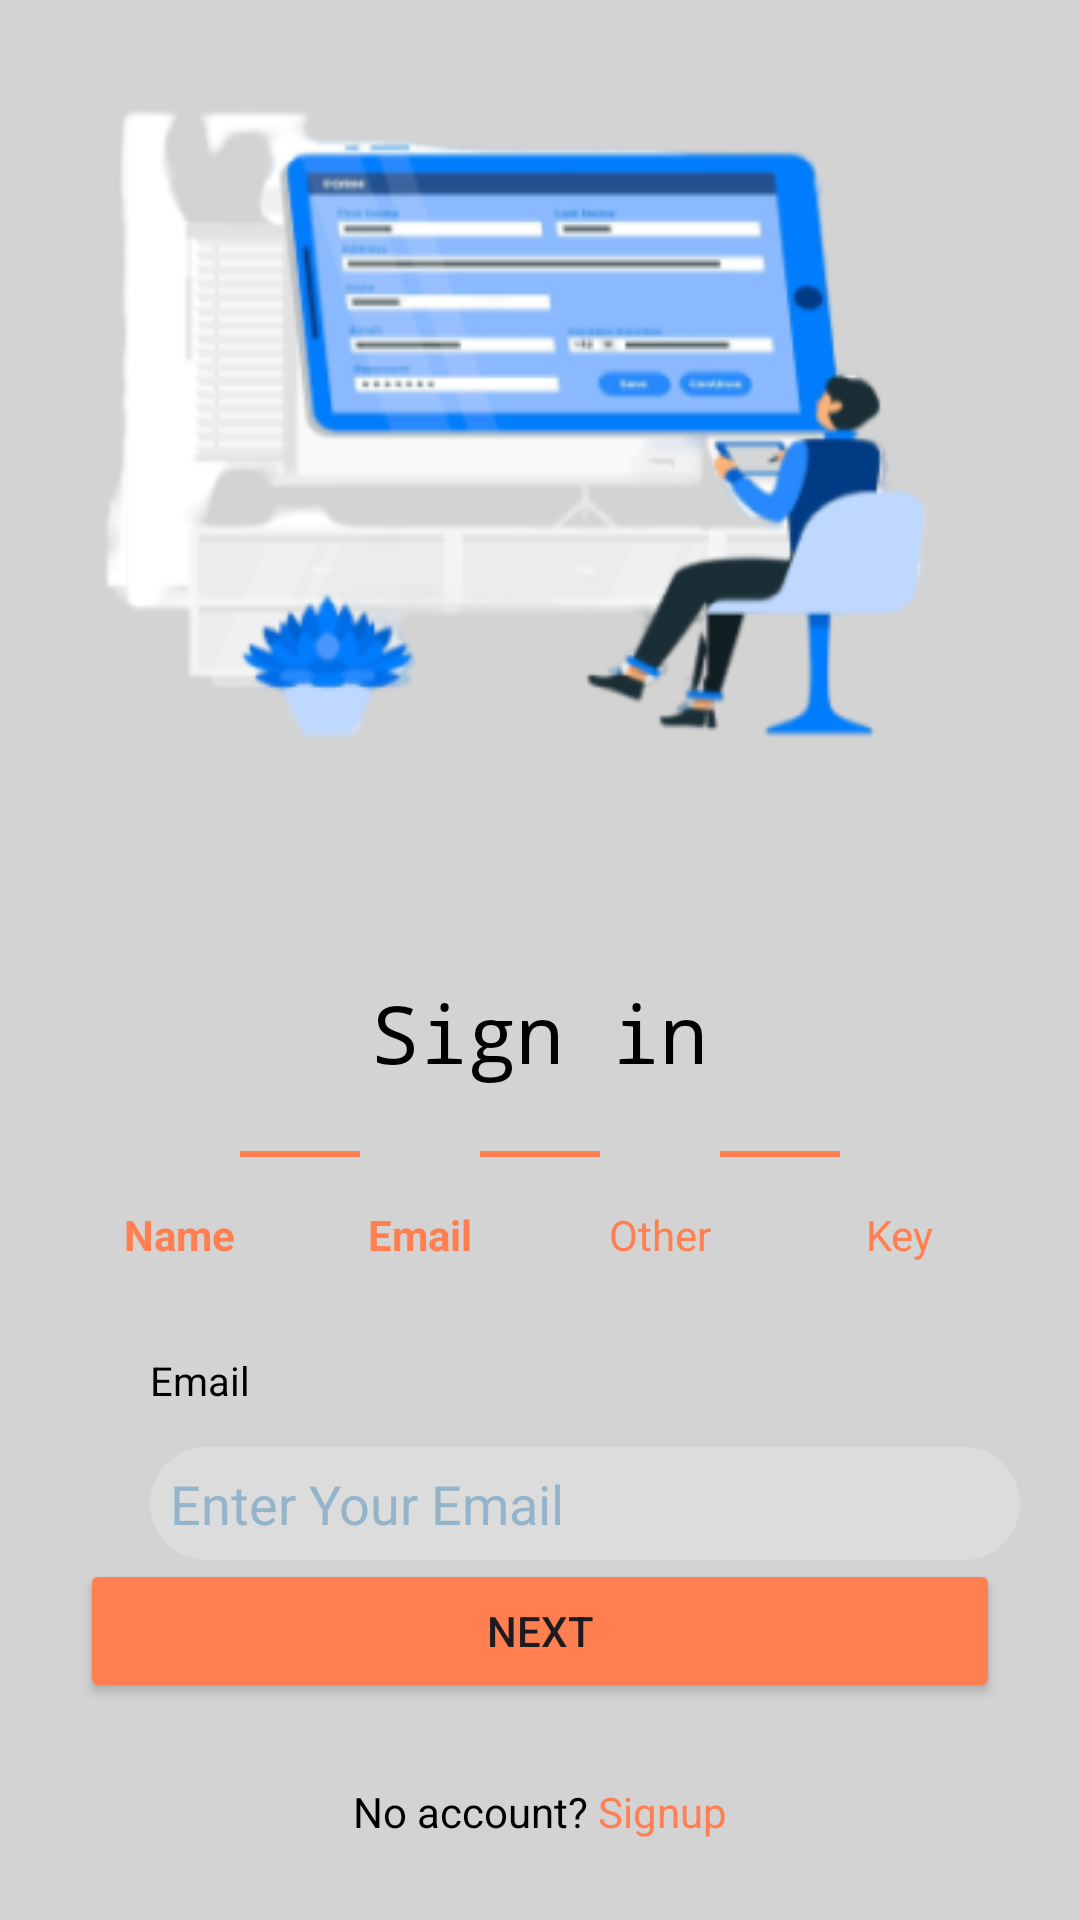

Layout XML and referenced resources for this Android screen:
<!-- AndroidManifest.xml: application theme Theme.AssignmentDataScience -->
<!-- res/layout/activity_email.xml -->
<?xml version="1.0" encoding="utf-8"?>
<androidx.constraintlayout.widget.ConstraintLayout
    xmlns:android="http://schemas.android.com/apk/res/android"
    xmlns:app="http://schemas.android.com/apk/res-auto"
    xmlns:tools="http://schemas.android.com/tools"
    android:id="@+id/main"
    android:background="@color/dusky"
    android:layout_width="match_parent"
    android:layout_height="match_parent"
    tools:context=".MainActivity">

    <ImageView
        android:id="@+id/teaching_img"
        android:layout_width="wrap_content"
        android:layout_height="wrap_content"
        android:src="@drawable/signup"
        android:layout_marginLeft="90px"
        app:layout_constraintTop_toTopOf="parent"
        app:layout_constraintStart_toStartOf="parent"
        app:layout_constraintEnd_toEndOf="parent"
        />

    <TextView
        android:id="@+id/txt_signin"
        android:layout_width="wrap_content"
        android:layout_height="wrap_content"
        android:textColor="@color/black"
        android:text="Sign in"
        android:textSize="80px"
        android:layout_marginTop="70px"

        android:fontFamily="monospace"
        app:layout_constraintTop_toBottomOf="@id/teaching_img"
        app:layout_constraintStart_toStartOf="parent"
        app:layout_constraintEnd_toEndOf="parent"
        />

    <LinearLayout
        android:layout_width="match_parent"
        android:layout_height="wrap_content"
        android:orientation="horizontal"
        android:gravity="center"
        android:id="@+id/scolbar"
        app:layout_constraintTop_toBottomOf="@+id/txt_signin"
        tools:ignore="MissingConstraints">

        
        <LinearLayout
            android:layout_width="wrap_content"
            android:layout_height="wrap_content"

            android:orientation="vertical"
            android:gravity="center">

            <ImageView
                android:id="@+id/step1_circle"
                android:layout_width="40dp"
                android:layout_height="40dp"
                />

            <TextView
                android:layout_width="wrap_content"
                android:layout_height="wrap_content"
                android:text="Name"
                android:textColor="@color/orange"
                android:textStyle="bold"/>
        </LinearLayout>

        
        <View
            android:layout_width="40dp"
            android:layout_height="2dp"
            android:layout_marginBottom="20px"
            android:background="@color/orange"/>

        
        <LinearLayout
            android:layout_width="wrap_content"
            android:layout_height="wrap_content"
            android:orientation="vertical"
            android:gravity="center">

            <ImageView
                android:id="@+id/step2_circle"
                android:layout_width="40dp"
                android:layout_height="40dp"
                />

            <TextView
                android:layout_width="wrap_content"
                android:layout_height="wrap_content"
                android:text="Email"
                android:textColor="@color/orange"
                android:textStyle="bold"/>
        </LinearLayout>

        
        <View
            android:layout_width="40dp"
            android:layout_height="2dp"
            android:layout_marginBottom="20px"
            android:background="@color/orange"/>

        
        <LinearLayout
            android:layout_width="wrap_content"
            android:layout_height="wrap_content"
            android:orientation="vertical"
            android:gravity="center">

            <ImageView
                android:id="@+id/step3_circle"
                android:layout_width="40dp"
                android:layout_height="40dp"
                />

            <TextView
                android:layout_width="wrap_content"
                android:layout_height="wrap_content"
                android:text="Other"
                android:textColor="@color/orange"/>
        </LinearLayout>
        <View
            android:layout_width="40dp"
            android:layout_height="2dp"
            android:layout_marginBottom="20px"
            android:background="@color/orange"/>
        
        <LinearLayout
            android:layout_width="wrap_content"
            android:layout_height="wrap_content"
            android:orientation="vertical"
            android:gravity="center">

            <ImageView
                android:id="@+id/step4_circle"
                android:layout_width="40dp"
                android:layout_height="40dp"
                />

            <TextView
                android:layout_width="wrap_content"
                android:layout_height="wrap_content"
                android:text="Key"
                android:textColor="@color/orange"/>
        </LinearLayout>


    </LinearLayout>
    <LinearLayout
        android:id="@+id/section"
        android:layout_width="match_parent"
        android:layout_height="wrap_content"
        android:orientation="vertical"
        android:layout_marginTop="30dp"
        android:paddingLeft="50dp"
        app:layout_constraintTop_toBottomOf="@id/scolbar"
        app:layout_constraintStart_toStartOf="parent"
        app:layout_constraintEnd_toEndOf="parent">

        <TextView
            android:layout_width="match_parent"
            android:layout_height="wrap_content"
            android:id="@+id/tv_name"
            android:textSize="40px"
            android:text="Email"
            android:textColor="@color/black"
            android:layout_marginBottom="10px" />

        <EditText
            android:layout_width="match_parent"
            android:layout_height="wrap_content"
            android:id="@+id/tv_hint_name"
            android:layout_marginTop="30px"
            android:layout_marginRight="60px"
            android:textColorHint="@color/whitish"
            android:textColor="@color/black"
            android:hint="Enter Your Email"
            android:padding="20px"
            android:background="@drawable/edittext_bg"
            android:inputType="text"
            android:layout_marginBottom="20dp" />

    </LinearLayout>

    <Button
        android:id="@+id/btn_next"
        android:layout_width="match_parent"
        android:layout_height="wrap_content"
        android:layout_margin="80px"
        android:text="Next"
        app:layout_constraintBottom_toTopOf="@+id/txttxt"
        android:layout_marginTop="20dp"
        android:backgroundTint="#FF7F50"
        />
    <LinearLayout
        android:layout_width="match_parent"
        android:layout_height="wrap_content"
        android:orientation="horizontal"
        android:gravity="center"
        android:id="@+id/txttxt"
        app:layout_constraintBottom_toBottomOf="parent"
        android:layout_marginBottom="80px"
        >
        
        <TextView
            android:layout_width="wrap_content"
            android:layout_height="wrap_content"
            android:textColor="@color/black"
            android:text="No account? " />

        <TextView
            android:layout_width="wrap_content"
            android:layout_height="wrap_content"
            android:text="Signup"
            android:id="@+id/register"
            android:textColor="#FF7F50"
            android:gravity="center" />

    </LinearLayout>




</androidx.constraintlayout.widget.ConstraintLayout>
<!-- resources referenced by this layout -->
<resources>
  <color name="black">#FF000000</color>
  <color name="dusky">#D3D3D3</color>
  <color name="orange">#FF7F50</color>
  <color name="whitish">#93B4CA</color>
  <!-- drawable edittext_bg (drawable) -->
  <?xml version="1.0" encoding="utf-8"?>
  <shape xmlns:android="http://schemas.android.com/apk/res/android">
  
      <corners
          android:radius="30dp">
  
      </corners>
      <solid android:color="#DDDCDC"></solid>
  </shape>
  <!-- drawable signup: png bitmap (drawable, 51068 bytes) -->
  <style name="Theme.AssignmentDataScience" parent="Base.Theme.AssignmentDataScience" />
  <style name="Base.Theme.AssignmentDataScience" parent="Theme.Material3.DayNight.NoActionBar">
          
          
      </style>
</resources>
